pico-8 play session: hold ← + tap ❎

[t = 2 s] hold ← ~2s, tap ❎ ~4×
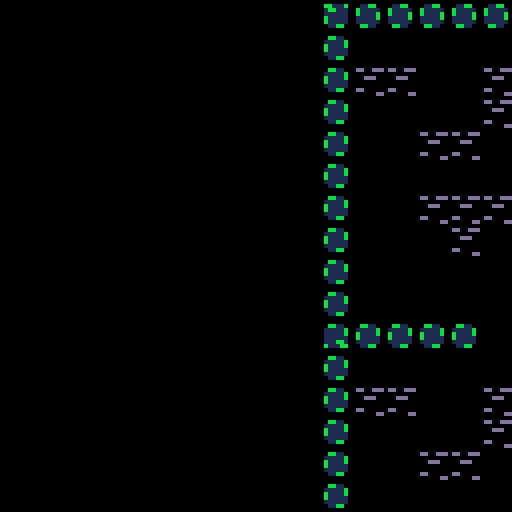
[t = 4 s] hold ← ~4s, tap ❎ ~7×
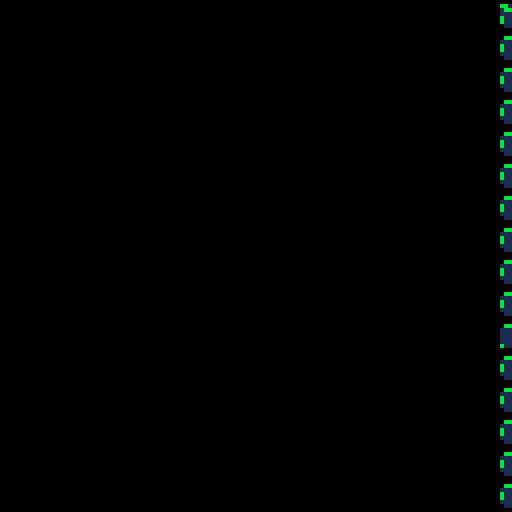
[t = 6 s] hold ← ~6s, tap ❎ ~10×
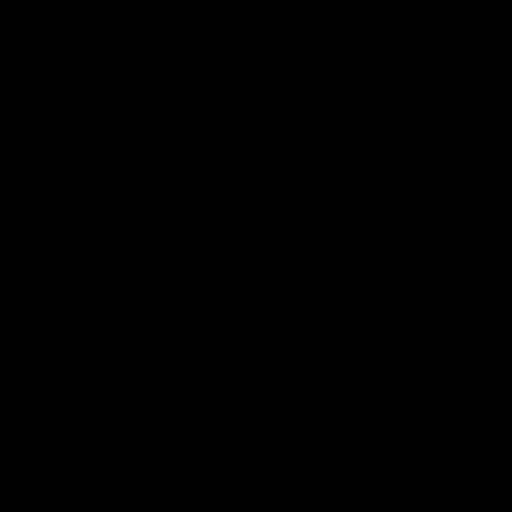

pico-8 cartridge
version 8
__lua__
actor = {}
function make_actor(x,y)
a={}
a.x = x
a.y = y
a.spr = 0
add(actor,a)

return a
end
cam_x = 0
cam_y = 0

function _init()
pl = make_actor(15,31)
pl.spr = 1
a.frame = 0
end

function _update()
  if (btn(0)) cam_x -= 4
  if (btn(1)) cam_x += 4
  if (btn(2)) cam_y -= 4
  if (btn(3)) cam_y += 4
  -- (the camera stops with the bottom of
  -- the screen at row 32.)
end

function draw_actor(a)
local sx = (a.x * 8)
local sy = (a.y * 8)
spr(a.spr + a.frame, sx, sy)
end 


function _draw()
cls()
camera(cam_x,cam_y)
map(0,0,0,0,32,32)
foreach(actor,draw_actor)

end
__gfx__
00000000088888800888888008888880000000000000000000000000000000000000000000000000000000000000000000000000000000000000000000000000
0000000077777777777777777777777700000000000000000bb111b00b111bb0000000000dd00ddd000000000000000000000000000000000000000000000000
00700700007dd700007dd700007dd700000000000000000001bb11100111bb100000000000000000000000000000000000000000000000000000000000000000
000770000566665005666650056666500000000000000000011111100111111000000000000ddd00000000000000000000000000000000000000000000000000
0007700070555507705555077055550700000000000000000b111110011111b00000000000000000000000000000000000000000000000000000000000000000
0070070070d55d0770d55d0000d55d0700000000000000000b111110011111b00000000000000000000000000000000000000000000000000000000000000000
0000000000500500066005000050066000000000000000000011bb0000bb1100000000000dd00000000000000000000000000000000000000000000000000000
000000000660066000000660066000000000000000000000000000000000000000000000000000dd000000000000000000000000000000000000000000000000
00000000003333000033330000333300000000000000000000000000000000000000000000000000000000000000000000000000000000000000000000000000
0000000003b33b3003b33b3003b33b30000000000000000000bb11000011bb000000000000000000000000000000000000000000000000000000000000000000
000000000333333003333330033333300000000000000000011111b00b1111100000000000000000000000000000000000000000000000000000000000000000
00000000003bb300003bb300003bb30000000000000000000b1111b00b1111b00000000000000000000000000000000000000000000000000000000000000000
0000000002233220022332233223322000000000000000000b111110011111b00000000000000000000000000000000000000000000000000000000000000000
00000000303223033032230000322303000000000000000001111110011111100000000000000000000000000000000000000000000000000000000000000000
0000000000200200033002000020033000000000000000000011bb0000bb11000000000000000000000000000000000000000000000000000000000000000000
00000000033003300000033003300000000000000000000000000000000000000000000000000000000000000000000000000000000000000000000000000000
00000000001221009012210000122100000000000000000000000000000000000000000000000000000000000000000000000000000000000000000000000000
00000000912112109121121091211212000000000000000000bb11000011bb000000000000000000000000000000000000000000000000000000000000000000
00000000905bb502405bb502905bb52d0000000000000000011111b00b1111100000000000000000000000000000000000000000000000000000000000000000
000000004055552d1055552d4055552d0000000000000000011111b00b1111100000000000000000000000000000000000000000000000000000000000000000
000000001112212d4112212d1112212d000000000000000001111110011111100000000000000000000000000000000000000000000000000000000000000000
000000004031132d4031132d4031132d00000000000000000111bb1001bb11100000000000000000000000000000000000000000000000000000000000000000
000000004050052d4050012d4110050200000000000000000b111bb00bb111b00000000000000000000000000000000000000000000000000000000000000000
00000000411001120110000240000110000000000000000000000000000000000000000000000000000000000000000000000000000000000000000000000000
00000000000000000000000000000000000000000000000000000000000000000000000000000000000000000000000000000000000000000000000000000000
00000000000000000000000000000000000000000000000000000000000000000000000000000000000000000000000000000000000000000000000000000000
00000000000000000000000000000000000000000000000000000000000000000000000000000000000000000000000000000000000000000000000000000000
00000000000000000000000000000000000000000000000000000000000000000000000000000000000000000000000000000000000000000000000000000000
00000000000000000000000000000000000000000000000000000000000000000000000000000000000000000000000000000000000000000000000000000000
00000000000000000000000000000000000000000000000000000000000000000000000000000000000000000000000000000000000000000000000000000000
00000000000000000000000000000000000000000000000000000000000000000000000000000000000000000000000000000000000000000000000000000000
00000000000000000000000000000000000000000000000000000000000000000000000000000000000000000000000000000000000000000000000000000000
00000000000000000000000000000000000000000000000000000000000000000000000000000000000000000000000000000000000000000000000000000000
00000000000000000000000000000000000000000000000000000000000000000000000000000000000000000000000000000000000000000000000000000000
00000000000000000000000000000000000000000000000000000000000000000000000000000000000000000000000000000000000000000000000000000000
00000000000000000000000000000000000000000000000000000000000000000000000000000000000000000000000000000000000000000000000000000000
00000000000000000000000000000000000000000000000000000000000000000000000000000000000000000000000000000000000000000000000000000000
00000000000000000000000000000000000000000000000000000000000000000000000000000000000000000000000000000000000000000000000000000000
00000000000000000000000000000000000000000000000000000000000000000000000000000000000000000000000000000000000000000000000000000000
00000000000000000000000000000000000000000000000000000000000000000000000000000000000000000000000000000000000000000000000000000000
00000000000000000000000000000000000000000000000000000000000000000000000000000000000000000000000000000000000000000000000000000000
00000000000000000000000000000000000000000000000000000000000000000000000000000000000000000000000000000000000000000000000000000000
00000000000000000000000000000000000000000000000000000000000000000000000000000000000000000000000000000000000000000000000000000000
00000000000000000000000000000000000000000000000000000000000000000000000000000000000000000000000000000000000000000000000000000000
00000000000000000000000000000000000000000000000000000000000000000000000000000000000000000000000000000000000000000000000000000000
00000000000000000000000000000000000000000000000000000000000000000000000000000000000000000000000000000000000000000000000000000000
00000000000000000000000000000000000000000000000000000000000000000000000000000000000000000000000000000000000000000000000000000000
00000000000000000000000000000000000000000000000000000000000000000000000000000000000000000000000000000000000000000000000000000000
00000000000000000000000000000000000000000000000000000000000000000000000000000000000000000000000000000000000000000000000000000000
00000000000000000000000000000000000000000000000000000000000000000000000000000000000000000000000000000000000000000000000000000000
00000000000000000000000000000000000000000000000000000000000000000000000000000000000000000000000000000000000000000000000000000000
00000000000000000000000000000000000000000000000000000000000000000000000000000000000000000000000000000000000000000000000000000000
00000000000000000000000000000000000000000000000000000000000000000000000000000000000000000000000000000000000000000000000000000000
00000000000000000000000000000000000000000000000000000000000000000000000000000000000000000000000000000000000000000000000000000000
00000000000000000000000000000000000000000000000000000000000000000000000000000000000000000000000000000000000000000000000000000000
00000000000000000000000000000000000000000000000000000000000000000000000000000000000000000000000000000000000000000000000000000000
00000000000000000000000000000000000000000000000000000000000000000000000000000000000000000000000000000000000000000000000000000000
00000000000000000000000000000000000000000000000000000000000000000000000000000000000000000000000000000000000000000000000000000000
00000000000000000000000000000000000000000000000000000000000000000000000000000000000000000000000000000000000000000000000000000000
00000000000000000000000000000000000000000000000000000000000000000000000000000000000000000000000000000000000000000000000000000000
00000000000000000000000000000000000000000000000000000000000000000000000000000000000000000000000000000000000000000000000000000000
00000000000000000000000000000000000000000000000000000000000000000000000000000000000000000000000000000000000000000000000000000000
00000000000000000000000000000000000000000000000000000000000000000000000000000000000000000000000000000000000000000000000000000000
00000000000000000000000000000000000000000000000000000000000000000000000000000000000000000000000000000000000000000000000000000000
00000000000000000000000000000000000000000000000000000000000000000000000000000000000000000000000000000000000000000000000000000000
00000000000000000000000000000000000000000000000000000000000000000000000000000000000000000000000000000000000000000000000000000000
00000000000000000000000000000000000000000000000000000000000000000000000000000000000000000000000000000000000000000000000000000000
00000000000000000000000000000000000000000000000000000000000000000000000000000000000000000000000000000000000000000000000000000000
00000000000000000000000000000000000000000000000000000000000000000000000000000000000000000000000000000000000000000000000000000000
00000000000000000000000000000000000000000000000000000000000000000000000000000000000000000000000000000000000000000000000000000000
00000000000000000000000000000000000000000000000000000000000000000000000000000000000000000000000000000000000000000000000000000000
00000000000000000000000000000000000000000000000000000000000000000000000000000000000000000000000000000000000000000000000000000000
00000000000000000000000000000000000000000000000000000000000000000000000000000000000000000000000000000000000000000000000000000000
00000000000000000000000000000000000000000000000000000000000000000000000000000000000000000000000000000000000000000000000000000000
00000000000000000000000000000000000000000000000000000000000000000000000000000000000000000000000000000000000000000000000000000000
00000000000000000000000000000000000000000000000000000000000000000000000000000000000000000000000000000000000000000000000000000000
00000000000000000000000000000000000000000000000000000000000000000000000000000000000000000000000000000000000000000000000000000000
00000000000000000000000000000000000000000000000000000000000000000000000000000000000000000000000000000000000000000000000000000000
00000000000000000000000000000000000000000000000000000000000000000000000000000000000000000000000000000000000000000000000000000000
00000000000000000000000000000000000000000000000000000000000000000000000000000000000000000000000000000000000000000000000000000000
00000000000000000000000000000000000000000000000000000000000000000000000000000000000000000000000000000000000000000000000000000000
00000000000000000000000000000000000000000000000000000000000000000000000000000000000000000000000000000000000000000000000000000000
00000000000000000000000000000000000000000000000000000000000000000000000000000000000000000000000000000000000000000000000000000000
00000000000000000000000000000000000000000000000000000000000000000000000000000000000000000000000000000000000000000000000000000000
00000000000000000000000000000000000000000000000000000000000000000000000000000000000000000000000000000000000000000000000000000000
00000000000000000000000000000000000000000000000000000000000000000000000000000000000000000000000000000000000000000000000000000000
00000000000000000000000000000000000000000000000000000000000000000000000000000000000000000000000000000000000000000000000000000000
00000000000000000000000000000000000000000000000000000000000000000000000000000000000000000000000000000000000000000000000000000000
00000000000000000000000000000000000000000000000000000000000000000000000000000000000000000000000000000000000000000000000000000000
00000000000000000000000000000000000000000000000000000000000000000000000000000000000000000000000000000000000000000000000000000000
00000000000000000000000000000000000000000000000000000000000000000000000000000000000000000000000000000000000000000000000000000000
00000000000000000000000000000000000000000000000000000000000000000000000000000000000000000000000000000000000000000000000000000000
00000000000000000000000000000000000000000000000000000000000000000000000000000000000000000000000000000000000000000000000000000000
00000000000000000000000000000000000000000000000000000000000000000000000000000000000000000000000000000000000000000000000000000000
00000000000000000000000000000000000000000000000000000000000000000000000000000000000000000000000000000000000000000000000000000000
00000000000000000000000000000000000000000000000000000000000000000000000000000000000000000000000000000000000000000000000000000000
00000000000000000000000000000000000000000000000000000000000000000000000000000000000000000000000000000000000000000000000000000000
00000000000000000000000000000000000000000000000000000000000000000000000000000000000000000000000000000000000000000000000000000000
00000000000000000000000000000000000000000000000000000000000000000000000000000000000000000000000000000000000000000000000000000000
00000000000000000000000000000000000000000000000000000000000000000000000000000000000000000000000000000000000000000000000000000000
00000000000000000000000000000000000000000000000000000000000000000000000000000000000000000000000000000000000000000000000000000000
00000000000000000000000000000000000000000000000000000000000000000000000000000000000000000000000000000000000000000000000000000000
00000000000000000000000000000000000000000000000000000000000000000000000000000000000000000000000000000000000000000000000000000000
00000000000000000000000000000000000000000000000000000000000000000000000000000000000000000000000000000000000000000000000000000000
00000000000000000000000000000000000000000000000000000000000000000000000000000000000000000000000000000000000000000000000000000000
00000000000000000000000000000000000000000000000000000000000000000000000000000000000000000000000000000000000000000000000000000000
00000000000000000000000000000000000000000000000000000000000000000000000000000000000000000000000000000000000000000000000000000000
00000000000000000000000000000000000000000000000000000000000000000000000000000000000000000000000000000000000000000000000000000000
00000000000000000000000000000000000000000000000000000000000000000000000000000000000000000000000000000000000000000000000000000000
00000000000000000000000000000000000000000000000000000000000000000000000000000000000000000000000000000000000000000000000000000000
00000000000000000000000000000000000000000000000000000000000000000000000000000000000000000000000000000000000000000000000000000000
00000000000000000000000000000000000000000000000000000000000000000000000000000000000000000000000000000000000000000000000000000000
00000000000000000000000000000000000000000000000000000000000000000000000000000000000000000000000000000000000000000000000000000000
00000000000000000000000000000000000000000000000000000000000000000000000000000000000000000000000000000000000000000000000000000000
00000000000000000000000000000000000000000000000000000000000000000000000000000000000000000000000000000000000000000000000000000000
00000000000000000000000000000000000000000000000000000000000000000000000000000000000000000000000000000000000000000000000000000000
00000000000000000000000000000000000000000000000000000000000000000000000000000000000000000000000000000000000000000000000000000000
00000000000000000000000000000000000000000000000000000000000000000000000000000000000000000000000000000000000000000000000000000000
00000000000000000000000000000000000000000000000000000000000000000000000000000000000000000000000000000000000000000000000000000000
00000000000000000000000000000000000000000000000000000000000000000000000000000000000000000000000000000000000000000000000000000000
00000000000000000000000000000000000000000000000000000000000000000000000000000000000000000000000000000000000000000000000000000000
00000000000000000000000000000000000000000000000000000000000000000000000000000000000000000000000000000000000000000000000000000000
00000000000000000000000000000000000000000000000000000000000000000000000000000000000000000000000000000000000000000000000000000000
00000000000000000000000000000000000000000000000000000000000000000000000000000000000000000000000000000000000000000000000000000000
00000000000000000000000000000000000000000000000000000000000000000000000000000000000000000000000000000000000000000000000000000000
00000000000000000000000000000000000000000000000000000000000000000000000000000000000000000000000000000000000000000000000000000000
00000000000000000000000000000000000000000000000000000000000000000000000000000000000000000000000000000000000000000000000000000000
00000000000000000000000000000000000000000000000000000000000000000000000000000000000000000000000000000000000000000000000000000000
__gff__
0000000000000100000000000000000000000000000001000000000000000000000000000000000000000000000000000000000000000000000000000000000000000000000000000000000000000000000000000000000000000000000000000000000000000000000000000000000000000000000000000000000000000000
0000000000000000000000000000000000000000000000000000000000000000000000000000000000000000000000000000000000000000000000000000000000000000000000000000000000000000000000000000000000000000000000000000000000000000000000000000000000000000000000000000000000000000
__map__
061717171717171717172717171717171717171727171717171717171717071b1c1d1e1f3d3d3d3d3d3d3d3d3d3d3d3d3d3d3d3d3d3d3d3d3d3d3d3d3d3d808182838485868780818283848586873d3d3d3d3d3d3d3d3d3d3d3d3d3d3d3d3d3d3d3d3d3d3d3d3d3d3d3d3d3d3d3d3d3d3d3d3d3d3d3d3d3d3d3d3d3d3d3d3d3d
160000000000000000001600000000000000000016000000000000000000172b2c2d2e2f3d3d3d3d3d3d3d3d3d3d3d3d3d3d3d3d3d3d3d3d3d3d3d3d3d3d909192939495969790919293949596973d3d3d3d3d3d3d3d3d3d3d3d3d3d3d3d3d3d3d3d3d3d3d3d3d3d3d3d3d3d3d3d3d3d3d3d3d3d3d3d3d3d3d3d3d3d3d3d3d3d
1609090000090000001a1609090000090000001a1609090000090000001a173b3c3d3e3f3d3d3d3d3d3d3d3d3d3d3d3d3d3d3d3d3d3d3d3d3d3d3d3d3d3da0a1a2a3a4a5a6a7a0a1a2a3a4a5a6a73d3d3d3d3d3d3d3d3d3d3d3d3d3d3d3d3d3d3d3d3d3d3d3d3d3d3d3d3d3d3d3d3d3d3d3d3d3d3d3d3d3d3d3d3d3d3d3d3d3d
1600000000090909002a1600000000090909002a1600000000090909002a171b1c1d1e1f3d3d3d3d3d3d3d3d3d3d3d3d3d3d3d3d3d3d3d3d3d3d3d3d3d3db0b1b2b3b4b5b6b7b0b1b2b3b4b5b6b73d3d3d3d3d3d3d3d3d3d3d3d3d3d3d3d3d3d3d3d3d3d3d3d3d3d3d3d3d3d3d3d3d3d3d3d3d3d3d3d3d3d3d3d3d3d3d3d3d3d
1600000909000000003a0000000909000000003a1600000909000000003a172b2c2d2e2f3d3d3d3d3d3d3d3d3d3d3d3d3d3d3d3d3d3d3d3d3d3d3d3d3d3dc0c1c2c3c4c5c6c7c0c1c2c3c4c5c6c73d3d3d3d3d3d3d3d3d3d3d3d3d3d3d3d3d3d3d3d3d3d3d3d3d3d3d3d3d3d3d3d3d3d3d3d3d3d3d3d3d3d3d3d3d3d3d3d3d3d
1600000000000000000a1a00000000000000000a0000000000000000000a173b3c3d3e3f3d3d3d3d3d3d3d3d3d3d3d3d3d3d3d3d3d3d3d3d3d3d3d3d3d3dd0d1d2d3d4d5d6d7d0d1d2d3d4d5d6d73d3d3d3d3d3d3d3d3d3d3d3d3d3d3d3d3d3d3d3d3d3d3d3d3d3d3d3d3d3d3d3d3d3d3d3d3d3d3d3d3d3d3d3d3d3d3d3d3d3d
1600000909090009001a0000000909090009001a1600000909090009001a173d3d3d3d3d3d3d3d3d3d3d3d3d3d3d3d3d3d3d3d3d3d3d3d3d3d3d3d3d3d3de0e1e2e3e4e5e6e7e0e1e2e3e4e5e6e73d3d3d3d3d3d3d3d3d3d3d3d3d3d3d3d3d3d3d3d3d3d3d3d3d3d3d3d3d3d3d3d3d3d3d3d3d3d3d3d3d3d3d3d3d3d3d3d3d3d
1600000009000009092a1600000009000009092a1600000009000009092a173d3d3d3d3d3d3d3d3d3d3d3d3d3d3d3d3d3d3d3d3d3d3d3d3d3d3d3d3d3d3df0f1f2f3f4f5f6f7f0f1f2f3f4f5f6f73d3d3d3d3d3d3d3d3d3d3d3d3d3d3d3d3d3d3d3d3d3d3d3d3d3d3d3d3d3d3d3d3d3d3d3d3d3d3d3d3d3d3d3d3d3d3d3d3d3d
1600000000000009003a1600000000000009003a1600000000000009003a173d3d3d3d3d3d3d3d19193d3d3d3d3d3d3d3d3d3d3d3d3d3d3d3d3d3d3d3d3d3d3d3d3d3d3d3d3d80818283848586873d3d3d3d3d3d3d3d3d3d3d3d3d3d3d3d3d3d3d3d3d3d3d3d3d3d3d3d3d3d3d3d3d3d3d3d3d3d3d3d3d3d3d3d3d3d3d3d3d3d
1600000000000000000a1600000000000000000a1600000000000000000a171b1c1d1e1f3d3d3d3d193d3d3d3d3d3d3d3d3d3d3d3d3d3d3d3d3d3d3d3d3d3d3d3d3d3d3d3d3d90919293949596973d3d3d3d3d3d3d3d3d3d3d3d3d3d3d3d3d3d3d3d3d3d3d3d3d3d3d3d3d3d3d3d3d3d3d3d3d3d3d3d3d3d3d3d3d3d3d3d3d3d
26161616161a161616162616161616161616161626161616161616161616272b2c2d2e2f3d3d3d3d193d3d3d3d3d3d3d3d3d3d3d3d3d3d3d3d3d3d3d3d3d3d3d3d3d3d3d3d3da0a1a2a3a4a5a6a73d3d3d3d3d3d3d3d3d3d3d3d3d3d3d3d3d3d3d3d3d3d3d3d3d3d3d3d3d3d3d3d3d3d3d3d3d3d3d3d3d3d3d3d3d3d3d3d3d3d
160000000000000000001600000000000000000016000000000000000000173b3c3d3e3f583d3d3d3d3d3d3d3d3d3d3d3d3d3d3d3d3d3d3d3d3d3d3d3d3d3d3d3d3d3d3d3d3db0b1b2b3b4b5b6b73d3d3d3d3d3d3d3d3d3d3d3d3d3d3d3d3d3d3d3d3d3d3d3d3d3d3d3d3d3d3d3d3d3d3d3d3d3d3d3d3d3d3d3d3d3d3d3d3d3d
1609090000090000001a1609090000090000001a1a09090000090000001a171b1c1d1e1f3d3d3d3d193d3d3d3d3d3d3d3d3d3d3d3d3d3d3d3d3d3d3d3d3d3d3d3d3d3d3d3d3dc0c1c2c3c4c5c6c73d3d3d3d3d3d3d3d3d3d3d3d3d3d3d3d3d3d3d3d3d3d3d3d3d3d3d3d3d3d3d3d3d3d3d3d3d3d3d3d3d3d3d3d3d3d3d3d3d3d
1600000000090909002a1600000000090909002a1600000000090909002a172b2c2d2e2f3d3d3d3d193d3d3d3d3d3d3d3d3d3d3d3d3d3d3d3d3d3d3d3d3d3d3d3d3d3d3d3d3dd0d1d2d3d4d5d6d73d3d3d3d3d3d3d3d3d3d3d3d3d3d3d3d3d3d3d3d3d3d3d3d3d3d3d3d3d3d3d3d3d3d3d3d3d3d3d3d3d3d3d3d3d3d3d3d3d3d
1600000909000000003a1600000909000000003a1600000909000000003a173b3c3d3e3f00000000193d3d003d3d3d3d3d3d3d3d3d3d3d3d3d3d3d3d3d3d3d3d3d3d3d3d3d3de0e1e2e3e4e5e6e73d3d3d3d3d3d3d3d3d3d3d3d3d3d3d3d3d3d3d3d3d3d3d3d3d3d3d3d3d3d3d3d3d3d3d3d3d3d3d3d3d3d3d3d3d3d3d3d3d3d
1600000000000000000a1600000000000000000a1600000000000000000a171b1c1d1e1f00000000001b1c1d1e1f1b1c1d1e1f1b1c1d1e1f1b1c1d1e1f3d3d3d3d3d3d3d3d3df0f1f2f3f4f5f6f73d3d3d3d3d3d3d3d3d3d3d3d3d3d3d3d3d3d3d3d3d3d3d3d3d3d3d3d3d3d3d3d3d3d3d3d3d3d3d3d3d3d3d3d3d3d3d3d3d3d
1600000909090009001a0000000909090009001a1600000909090009001a172b2c2d2e2f00000000002b2c2d2e2f2b2c2d2e2f2b2c2d2e2f2b2c2d2e2f3d3d3d3d3d3d3d3d3d80818283848586873d3d3d3d3d3d3d3d3d3d3d3d3d3d3d3d3d3d3d3d3d3d3d3d3d3d3d3d3d3d3d3d3d3d3d3d3d3d3d3d3d3d3d3d3d3d3d3d3d3d
1600000009000009092a1600000009000009092a1600000009000009092a173b3c3d3e3f00000000003b3c3d3e3f3b3c3d3e3f3b3c3d3e3f3b3c3d3e3f3d3d3d3d3d3d3d3d3d90919293949596973d3d3d3d3d3d3d3d3d3d3d3d3d3d3d3d3d3d3d3d3d3d3d3d3d3d3d3d3d3d3d3d3d3d3d3d3d3d3d3d3d3d3d3d3d3d3d3d3d3d
1600000000000009003a1600000000000009003a1600000000000009003a171b1c1d1e1f00000000001b1c1d1e1f1b1c1d1e1f1b1c1d1e1f1b1c1d1e1f3d3d3d3d3d3d3d3d3da0a1a2a3a4a5a6a73d3d3d3d3d3d3d3d3d3d3d3d3d3d3d3d3d3d3d3d3d3d3d3d3d3d3d3d3d3d3d3d3d3d3d3d3d3d3d3d3d3d3d3d3d3d3d3d3d3d
1600000000000000000a1600000000000000000a1600000000000000000a172b2c2d2e2f00000000002b2c2d2e2f2b2c2d2e2f2b2c2d2e2f2b2c2d2e2f3d3d3d3d3d3d3d3d3db0b1b2b3b4b5b6b73d3d3d3d3d3d3d3d3d3d3d3d3d3d3d3d3d3d3d3d3d3d3d3d3d3d3d3d3d3d3d3d3d3d3d3d3d3d3d3d3d3d3d3d3d3d3d3d3d3d
261616161616161616162616161616161616161627161616161a16161616273b3c3d3e3f3d000000003b3c3d3e3f3b3c3d3e3f3b3c3d3e3f3b3c3d3e3f3d3d3d3d3d3d3d3d3dc0c1c2c3c4c5c6c73d3d3d3d3d3d3d3d3d3d3d3d3d3d3d3d3d3d3d3d3d3d3d3d3d3d3d3d3d3d3d3d3d3d3d3d3d3d3d3d3d3d3d3d3d3d3d3d3d3d
16000000000000000000160000000000000000001600000000000000000017003d3d3d3d1b1c1d1e1f1b1c1d1e1f1b1c1d1e1f1b1c1d1e1f1b1c1d1e1f3d3d3d3d3d3d3d3d3dd0d1d2d3d4d5d6d73d3d3d3d3d3d3d3d3d3d3d3d3d3d3d3d3d3d3d3d3d3d3d3d3d3d3d3d3d3d3d3d3d3d3d3d3d3d3d3d3d3d3d3d3d3d3d3d3d3d
1609090000090000001a1609090000090000001a1609090000090000001a173d3d3d3d3d2b2c2d2e2f2b2c2d2e2f2b2c2d2e2f2b2c2d2e2f2b2c2d2e2f3d3d3d3d3d3d3d3d3de0e1e2e3e4e5e6e73d3d3d3d3d3d3d3d3d3d3d3d3d3d3d3d3d3d3d3d3d3d3d3d3d3d3d3d3d3d3d3d3d3d3d3d3d3d3d3d3d3d3d3d3d3d3d3d3d3d
1600000000090909002a1600000000090909002a1600000000090909002a173d3d003d003b3c3d3e3f3b3c3d3e3f3b3c3d3e3f3b3c3d3e3f3b3c3d3e3f3d3d3d3d3d3d3d3d3df0f1f2f3f4f5f6f73d3d3d3d3d3d3d3d3d3d3d3d3d3d3d3d3d3d3d3d3d3d3d3d3d3d3d3d3d3d3d3d3d3d3d3d3d3d3d3d3d3d3d3d3d3d3d3d3d3d
1600000909000000003a1600000909000000003a1600000909000000003a171f003d00003d000000001b1c1d1e1f1b1c1d1e1f3d3d3d3d3d1b1c1d1e1f3d3d3d3d3d3d3d3d3d80818283848586873d3d3d3d3d3d3d3d3d3d3d3d3d3d3d3d3d3d3d3d3d3d3d3d3d3d3d3d3d3d3d3d3d3d3d3d3d3d3d3d3d3d3d3d3d3d3d3d3d3d
1600000000000000000a1600001a00000000000a1600000000000000000a172f0000000000000000002b2c2d2e2f2b2c2d2e2f3d00003d3d2b2c2d2e2f3d3d3d3d3d3d3d3d3d90919293949596973d3d3d3d3d3d3d3d3d3d3d3d3d3d3d3d3d3d3d3d3d3d3d3d3d3d3d3d3d3d3d3d3d3d3d3d3d3d3d3d3d3d3d3d3d3d3d3d3d3d
1600000909090009001a1a00001a09090009001a1a00000909090009001a173f0000000000000000193b3c3d3e3f3b3c3d3e3f003d3d3d3d3b3c3d3e3f3d3d3d3d3d3d3d3d3da0a1a2a3a4a5a6a73d3d3d3d3d3d3d3d3d3d3d3d3d3d3d3d3d3d3d3d3d3d3d3d3d3d3d3d3d3d3d3d3d3d3d3d3d3d3d3d3d3d3d3d3d3d3d3d3d3d
1600000009000009092a1600000009000009092a1600000009000009092a1700000000003d3d3d3d191b1c1d1e1f1b1c1d1e1f3d3d3d3d3d1b1c1d1e1f3d3d3d3d3d3d3d3d3db0b1b2b3b4b5b6b73d3d3d3d3d3d3d3d3d3d3d3d3d3d3d3d3d3d3d3d3d3d3d3d3d3d3d3d3d3d3d3d3d3d3d3d3d3d3d3d3d3d3d3d3d3d3d3d3d3d
1600000000000009003a1600000000000009003a1600000000000009003a173d003d3d3d3d3d3d3d192b2c2d2e2f2b2c2d2e2f3d3d3d3d3d2b2c2d2e2f3d3d3d3d3d3d3d3d3dc0c1c2c3c4c5c6c73d3d3d3d3d3d3d3d3d3d3d3d3d3d3d3d3d3d3d3d3d3d3d3d3d3d3d3d3d3d3d3d3d3d3d3d3d3d3d3d3d3d3d3d3d3d3d3d3d3d
1600000000000000000a1600000000000000000a1600000000000000000a1700003b000000003d3d003b3c3d3e3f3b3c3d3e3f3d3d3d3d3d3b3c3d3e3f3d3d3d3d3d3d3d3d3dd0d1d2d3d4d5d6d73d3d3d3d3d3d3d3d3d3d3d3d3d3d3d3d3d3d3d3d3d3d3d3d3d3d3d3d3d3d3d3d3d3d3d3d3d3d3d3d3d3d3d3d3d3d3d3d3d3d
27161616161616161616271616161600161616162716161616161616161627000000003d3d3d3d3d3d1b1c1d1e1f1b1c1d1e1f3d3d3d3d3d3d3d3d3d3d3d3d3d3d3d3d3d3d3de0e1e2e3e4e5e6e73d3d3d3d3d3d3d3d3d3d3d3d3d3d3d3d3d3d3d3d3d3d3d3d3d3d3d3d3d3d3d3d3d3d3d3d3d3d3d3d3d3d3d3d3d3d3d3d3d3d
271616161616161616162716161616001616161627161616161616161616273d003d3d3d3d3d3d3d3d2b2c2d2e2f2b2c2d2e2f3d3d3d3d3d3d3d3d3d3d3d3d3d3d3d3d3d3d3df0f1f2f3f4f5f6f73d3d3d3d3d3d3d3d3d3d3d3d3d3d3d3d3d3d3d3d3d3d3d3d3d3d3d3d3d3d3d3d3d3d3d3d3d3d3d3d3d3d3d3d3d3d3d3d3d3d
